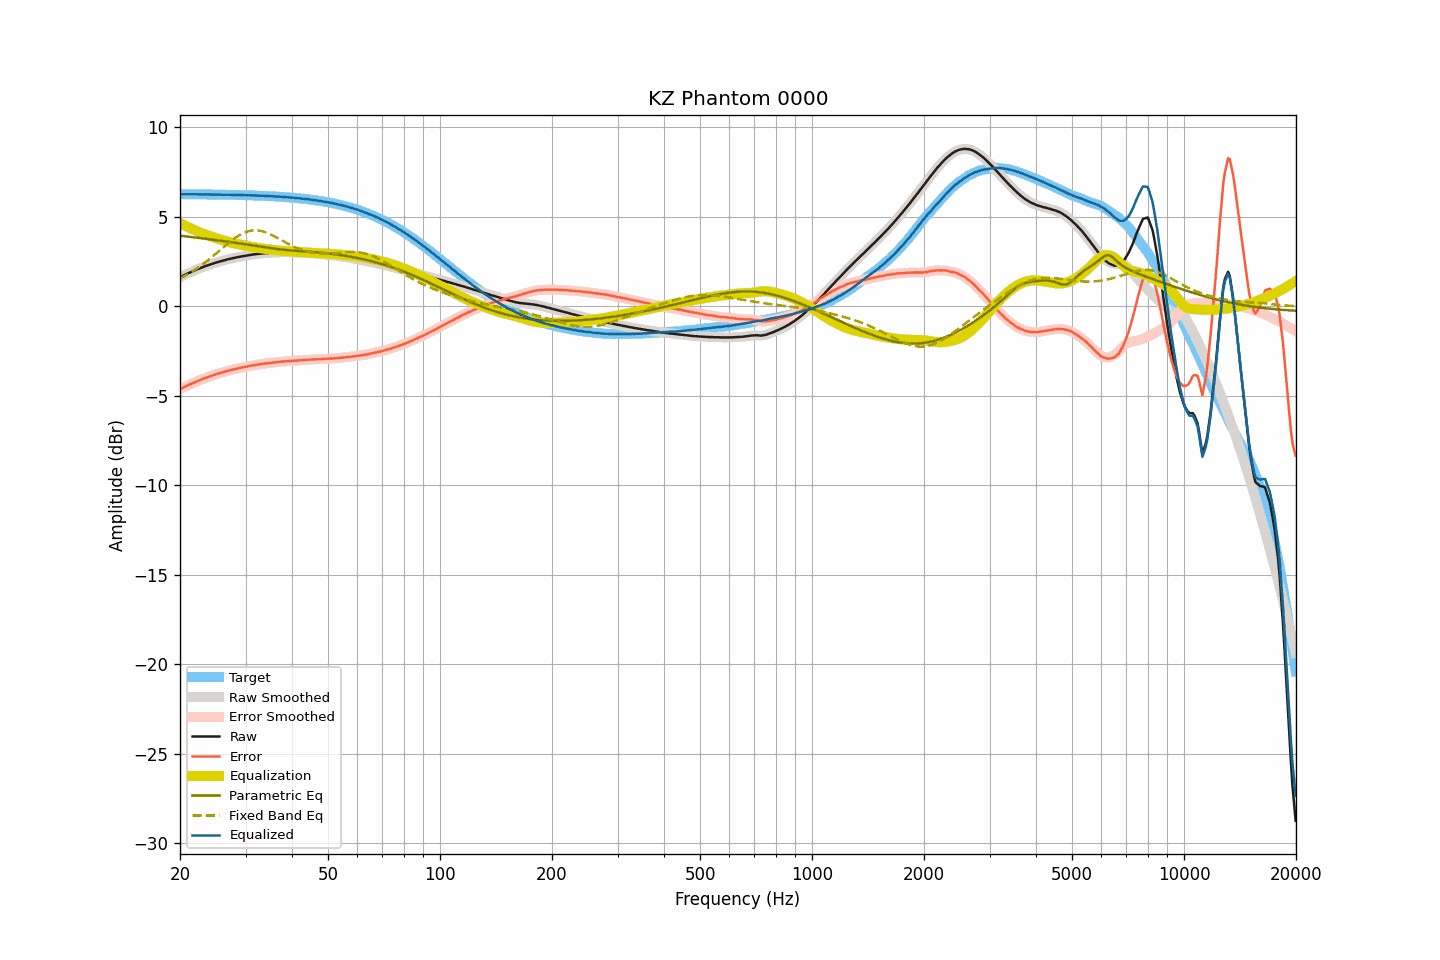

Values plotted in this chart, from the file beside it:
frequency, raw, smoothed, error, error_smoothed, equalization, parametric_eq, fixed_band_eq, equalized_raw, equalized_smoothed, target
20.00, 1.62, 1.62, -4.64, -4.64, 4.64, 3.94, 1.56, 6.26, 6.26, 6.26
20.20, 1.67, 1.67, -4.59, -4.59, 4.59, 3.93, 1.60, 6.26, 6.26, 6.26
20.40, 1.71, 1.71, -4.55, -4.55, 4.55, 3.92, 1.65, 6.26, 6.26, 6.26
20.61, 1.76, 1.76, -4.50, -4.50, 4.51, 3.91, 1.70, 6.26, 6.26, 6.26
20.81, 1.80, 1.80, -4.46, -4.46, 4.46, 3.90, 1.75, 6.26, 6.26, 6.26
21.02, 1.84, 1.84, -4.42, -4.42, 4.42, 3.89, 1.80, 6.26, 6.26, 6.26
21.23, 1.88, 1.88, -4.38, -4.38, 4.38, 3.88, 1.85, 6.25, 6.25, 6.26
21.44, 1.92, 1.92, -4.34, -4.34, 4.34, 3.87, 1.91, 6.25, 6.25, 6.26
21.66, 1.96, 1.96, -4.30, -4.30, 4.30, 3.86, 1.96, 6.25, 6.25, 6.25
21.87, 2.00, 2.00, -4.26, -4.26, 4.26, 3.85, 2.02, 6.25, 6.25, 6.25
22.09, 2.04, 2.04, -4.22, -4.22, 4.22, 3.84, 2.08, 6.25, 6.25, 6.25
22.31, 2.08, 2.08, -4.17, -4.18, 4.18, 3.82, 2.14, 6.26, 6.25, 6.25
22.54, 2.11, 2.11, -4.14, -4.14, 4.14, 3.81, 2.21, 6.25, 6.25, 6.25
22.76, 2.15, 2.15, -4.10, -4.10, 4.10, 3.80, 2.27, 6.25, 6.25, 6.25
22.99, 2.18, 2.18, -4.07, -4.07, 4.07, 3.79, 2.34, 6.25, 6.25, 6.25
23.22, 2.22, 2.22, -4.03, -4.03, 4.03, 3.78, 2.40, 6.25, 6.25, 6.25
23.45, 2.25, 2.25, -4.00, -4.00, 4.00, 3.77, 2.47, 6.25, 6.25, 6.25
23.69, 2.28, 2.28, -3.97, -3.97, 3.97, 3.76, 2.54, 6.25, 6.25, 6.25
23.92, 2.31, 2.31, -3.94, -3.94, 3.94, 3.75, 2.61, 6.24, 6.24, 6.25
24.16, 2.34, 2.34, -3.91, -3.91, 3.90, 3.73, 2.69, 6.24, 6.24, 6.24
24.40, 2.37, 2.37, -3.87, -3.87, 3.87, 3.72, 2.76, 6.24, 6.24, 6.24
24.65, 2.40, 2.40, -3.84, -3.84, 3.84, 3.71, 2.83, 6.24, 6.24, 6.24
24.89, 2.43, 2.43, -3.81, -3.81, 3.81, 3.70, 2.91, 6.24, 6.24, 6.24
25.14, 2.46, 2.46, -3.78, -3.78, 3.79, 3.69, 2.99, 6.24, 6.24, 6.24
25.39, 2.48, 2.48, -3.76, -3.76, 3.76, 3.68, 3.06, 6.24, 6.24, 6.24
25.65, 2.51, 2.51, -3.73, -3.73, 3.73, 3.66, 3.14, 6.24, 6.24, 6.24
25.91, 2.53, 2.53, -3.71, -3.71, 3.70, 3.65, 3.22, 6.23, 6.23, 6.23
26.16, 2.56, 2.56, -3.68, -3.68, 3.68, 3.64, 3.29, 6.23, 6.23, 6.23
26.43, 2.58, 2.58, -3.65, -3.65, 3.65, 3.63, 3.37, 6.23, 6.23, 6.23
26.69, 2.61, 2.61, -3.62, -3.62, 3.63, 3.62, 3.44, 6.23, 6.23, 6.23
26.96, 2.63, 2.63, -3.60, -3.60, 3.60, 3.60, 3.52, 6.23, 6.23, 6.23
27.23, 2.65, 2.65, -3.58, -3.58, 3.58, 3.59, 3.59, 6.23, 6.23, 6.23
27.50, 2.67, 2.67, -3.56, -3.56, 3.56, 3.58, 3.66, 6.22, 6.22, 6.22
27.77, 2.69, 2.69, -3.53, -3.53, 3.53, 3.57, 3.73, 6.22, 6.22, 6.22
28.05, 2.71, 2.71, -3.51, -3.51, 3.51, 3.55, 3.80, 6.22, 6.22, 6.22
28.33, 2.73, 2.73, -3.49, -3.49, 3.49, 3.54, 3.86, 6.22, 6.22, 6.22
28.62, 2.75, 2.74, -3.47, -3.47, 3.47, 3.53, 3.92, 6.22, 6.22, 6.22
28.90, 2.76, 2.76, -3.46, -3.45, 3.45, 3.51, 3.97, 6.21, 6.21, 6.21
29.19, 2.78, 2.78, -3.43, -3.43, 3.43, 3.50, 4.03, 6.21, 6.21, 6.21
29.48, 2.80, 2.79, -3.41, -3.41, 3.41, 3.49, 4.07, 6.21, 6.21, 6.21
29.78, 2.81, 2.81, -3.40, -3.40, 3.40, 3.47, 4.11, 6.20, 6.21, 6.21
30.08, 2.83, 2.83, -3.38, -3.38, 3.38, 3.46, 4.15, 6.21, 6.20, 6.20
30.38, 2.84, 2.84, -3.36, -3.36, 3.36, 3.44, 4.18, 6.20, 6.20, 6.20
30.68, 2.86, 2.86, -3.34, -3.34, 3.34, 3.43, 4.20, 6.20, 6.20, 6.20
30.99, 2.87, 2.87, -3.33, -3.33, 3.33, 3.42, 4.22, 6.19, 6.20, 6.20
31.30, 2.89, 2.89, -3.31, -3.31, 3.31, 3.40, 4.23, 6.20, 6.19, 6.19
31.61, 2.90, 2.90, -3.29, -3.29, 3.29, 3.39, 4.24, 6.19, 6.19, 6.19
31.93, 2.91, 2.91, -3.28, -3.28, 3.28, 3.37, 4.24, 6.19, 6.19, 6.19
32.24, 2.92, 2.92, -3.26, -3.26, 3.26, 3.36, 4.24, 6.18, 6.18, 6.18
32.57, 2.93, 2.93, -3.25, -3.25, 3.25, 3.34, 4.23, 6.18, 6.18, 6.18
32.89, 2.94, 2.94, -3.24, -3.24, 3.24, 3.33, 4.22, 6.17, 6.17, 6.18
33.22, 2.95, 2.95, -3.22, -3.22, 3.22, 3.32, 4.20, 6.17, 6.17, 6.17
33.55, 2.96, 2.96, -3.21, -3.21, 3.21, 3.30, 4.17, 6.17, 6.17, 6.17
33.89, 2.97, 2.96, -3.20, -3.20, 3.20, 3.29, 4.14, 6.17, 6.16, 6.16
34.23, 2.97, 2.97, -3.19, -3.19, 3.19, 3.28, 4.11, 6.16, 6.16, 6.16
34.57, 2.98, 2.98, -3.18, -3.18, 3.18, 3.26, 4.07, 6.15, 6.15, 6.16
34.92, 2.99, 2.98, -3.16, -3.17, 3.17, 3.25, 4.03, 6.15, 6.15, 6.15
35.27, 2.99, 2.99, -3.16, -3.16, 3.16, 3.24, 3.99, 6.14, 6.15, 6.15
35.62, 3.00, 3.00, -3.14, -3.15, 3.14, 3.22, 3.95, 6.14, 6.14, 6.14
35.97, 3.00, 3.00, -3.14, -3.14, 3.13, 3.21, 3.90, 6.13, 6.13, 6.14
... 635 more rows
